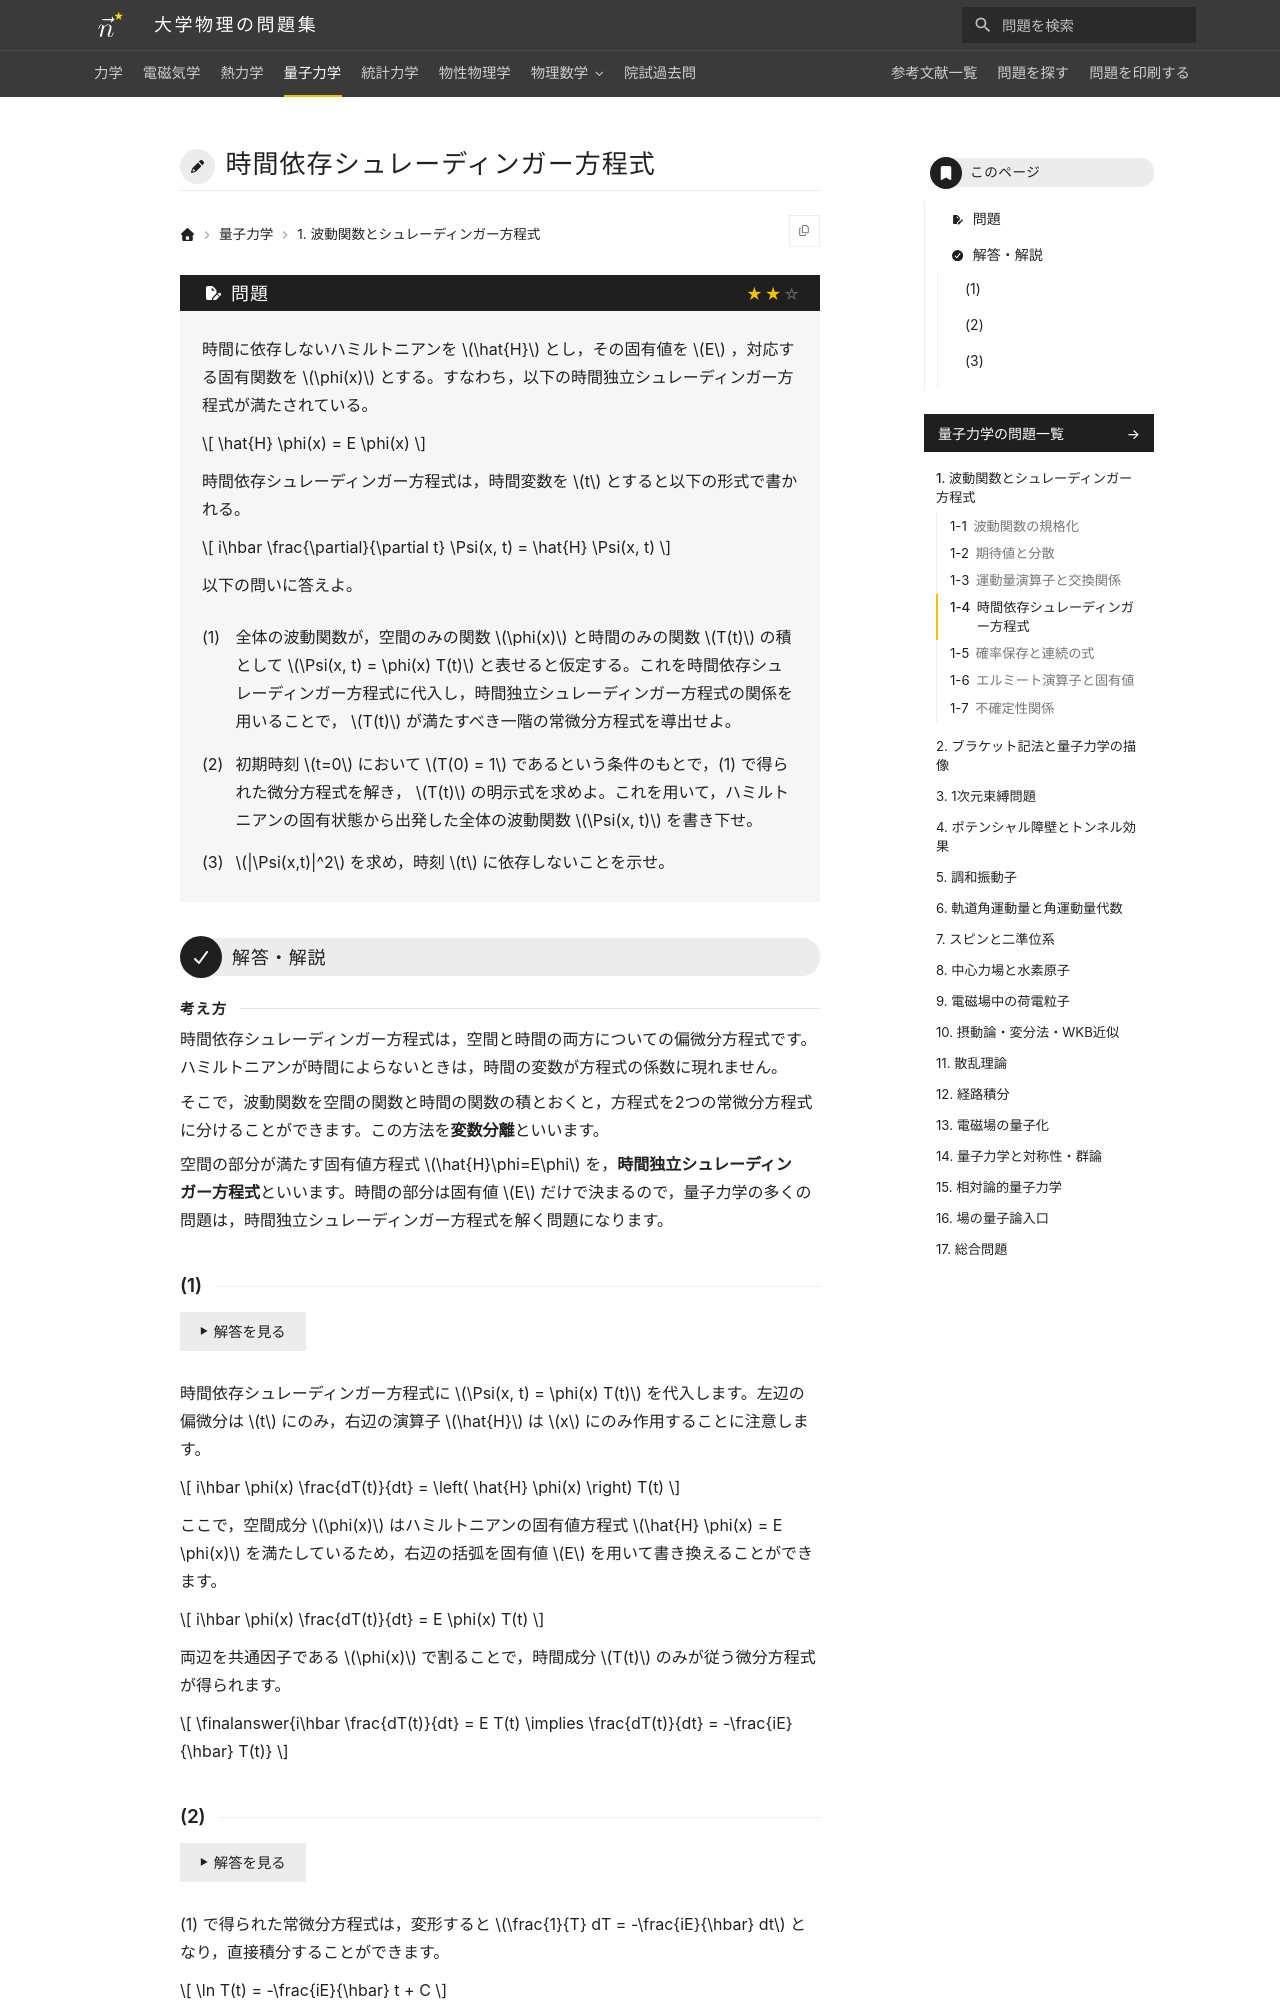

repository: Nanana-2/physics-site · page: 04quantum_mechanics/01/01_040/index.html · generator: mkdocs

---
tags:
  - 標準
---

# 時間依存シュレーディンガー方程式

## 問題
時間に依存しないハミルトニアンを $\hat{H}$ とし，その固有値を $E$ ，対応する固有関数を $\phi(x)$ とする。すなわち，以下の時間独立シュレーディンガー方程式が満たされている。

$$
\hat{H} \phi(x) = E \phi(x)
$$

時間依存シュレーディンガー方程式は，時間変数を $t$ とすると以下の形式で書かれる。

$$
i\hbar \frac{\partial}{\partial t} \Psi(x, t) = \hat{H} \Psi(x, t)
$$

以下の問いに答えよ。

(1) 全体の波動関数が，空間のみの関数 $\phi(x)$ と時間のみの関数 $T(t)$ の積として $\Psi(x, t) = \phi(x) T(t)$ と表せると仮定する。これを時間依存シュレーディンガー方程式に代入し，時間独立シュレーディンガー方程式の関係を用いることで， $T(t)$ が満たすべき一階の常微分方程式を導出せよ。

(2) 初期時刻 $t=0$ において $T(0) = 1$ であるという条件のもとで，(1) で得られた微分方程式を解き， $T(t)$ の明示式を求めよ。これを用いて，ハミルトニアンの固有状態から出発した全体の波動関数 $\Psi(x, t)$ を書き下せ。

(3) $|\Psi(x,t)|^2$ を求め，時刻 $t$ に依存しないことを示せ。

---

## 解答・解説

<div class="approach" markdown>
時間依存シュレーディンガー方程式は，空間と時間の両方についての偏微分方程式です。ハミルトニアンが時間によらないときは，時間の変数が方程式の係数に現れません。

そこで，波動関数を空間の関数と時間の関数の積とおくと，方程式を2つの常微分方程式に分けることができます。この方法を**変数分離**といいます。

空間の部分が満たす固有値方程式 $\hat{H}\phi=E\phi$ を，**時間独立シュレーディンガー方程式**といいます。時間の部分は固有値 $E$ だけで決まるので，量子力学の多くの問題は，時間独立シュレーディンガー方程式を解く問題になります。
</div>
